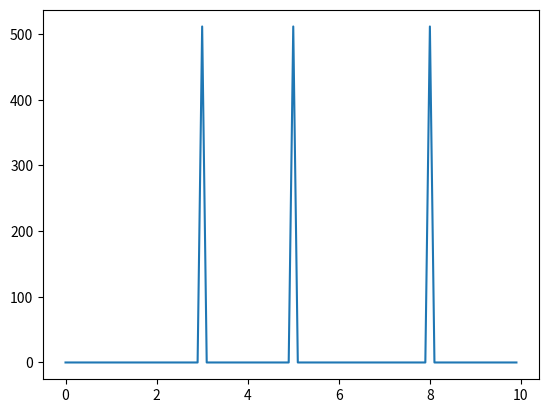

This chart was generated by the following Python code:
#!/usr/bin/env python3
# -*- coding: utf-8 -*-
"""
Created on Thu Oct 10 04:02:17 2019

@author: meyerhof
"""

import numpy as np 
import scipy as sp
import matplotlib.pyplot as plt 

t_recorded = 10     #Secs
f_sampl = 20         #Hz

samples = t_recorded*f_sampl

times = np.arange(0,t_recorded, (1/f_sampl))

w_1 =  2*np.pi* 3
w_2 = 2*np.pi* 5
w_3 = 2*np.pi* 8
points_1 = 1023*np.sin(w_1*times)
points_2 = 1023*np.sin(w_2*times)
points_3 = points_2 + points_1 + 1023*np.sin(w_3*times)



def dft (x): 
    
    N = len(x)
    C = []
    
    for k in range(0, N):
        
        re = 0 
        im = 0
        
        for n in range (0, N):
            
            phi = (2*np.pi*k*n)/N
            
            re += x[n] * np.cos(phi) 
            im += x[n] * np.sin(phi) * -1
            
        
        re = re/N
        im = im/N
        
        amp = np.sqrt(re*re + im*im)
        
        C.append(complex(re,im))
    
    
    rng = int(N/2)
    C = np.array(C)
    
    
    return C

dft_sign = dft(points_3)
dft_sign = np.array(dft_sign)
w = np.arange(len(dft_sign))

frq = w * f_sampl/samples
frq = np.array(frq)
i = int(len(dft_sign)/2)

plt.plot(frq[range(i)], abs(dft_sign[range(i)]))
        